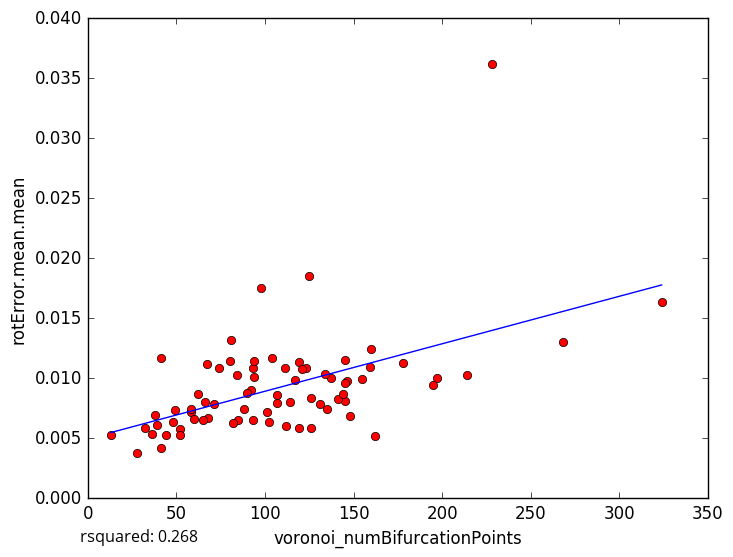

Values plotted in this chart, from the file beside it:
voronoi_numBifurcationPoints, rotError.mean.mean
131, 0.007812
162, 0.005181
88, 0.007453
28, 0.003803
44, 0.005305
93, 0.01087
197, 0.01004
146, 0.009763
85, 0.006543
52, 0.005747
48, 0.006322
39, 0.006095
38, 0.006951
52, 0.005307
41, 0.004196
32, 0.005868
114, 0.008033
145, 0.009576
119, 0.01138
68, 0.006647
195, 0.009409
107, 0.008626
98, 0.01752
126, 0.005859
66, 0.008059
58, 0.007194
41, 0.01166
125, 0.0185
107, 0.007948
145, 0.008085
141, 0.008288
92, 0.009052
268, 0.01305
214, 0.01029
145, 0.0115
178, 0.01128
36, 0.005351
104, 0.01165
117, 0.009853
49, 0.00737
160, 0.01242
159, 0.0109
62, 0.008705
102, 0.006335
137, 0.01001
155, 0.009948
94, 0.01145
135, 0.007467
84, 0.01027
144, 0.008665
67, 0.01119
90, 0.008781
71, 0.007872
126, 0.008391
81, 0.01315
134, 0.01036
82, 0.006295
94, 0.01009
80, 0.01144
74, 0.01083
... 18 more rows
